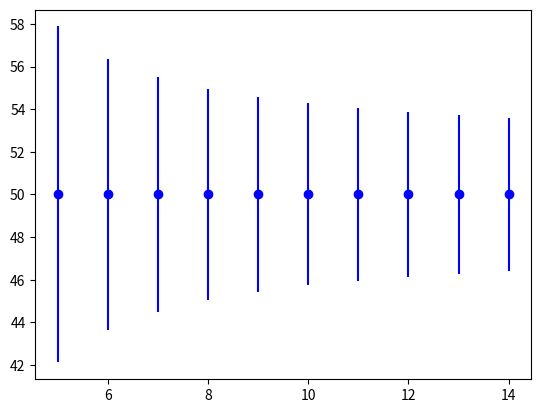

The matplotlib source for this figure:
from numpy.random import seed
from numpy.random import randn
from numpy import sqrt
from scipy.stats import chi2
from scipy.stats import norm
from matplotlib import pyplot

seed(1)

sizes = range(5,15)
for n in sizes:
	data = 5 * randn(n) + 50
	dof = n - 1
	prop = 0.95
	prop_inv = (1.0 - prop) / 2.0
	gauss_critical = norm.ppf(prop_inv)
	prob = 0.99
	prop_inv = 1.0 - prob
	chi_critical = chi2.ppf(prop_inv, dof)
	tol = sqrt((dof * (1 + (1/n)) * gauss_critical**2) / chi_critical)
	pyplot.errorbar(n, 50, yerr=tol, color='blue', fmt='o')

pyplot.show()
